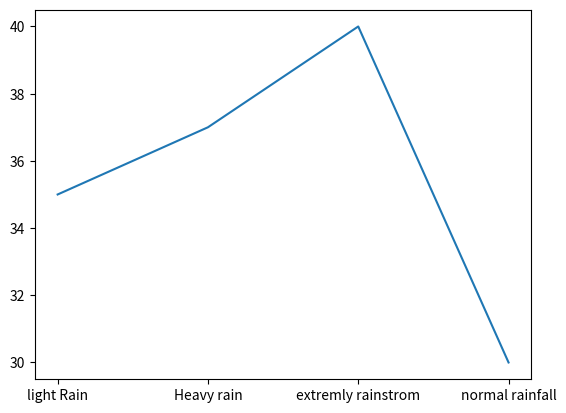

Source code (Python):
import pandas as pd
import matplotlib.pyplot as plot
data={'Month':['jun','july','aug','sep'],
      'AvgTemp':[35,37,40,30],
      'Rainfall':['light Rain','Heavy rain','extremly rainstrom','normal rainfall']}
df=pd.DataFrame(data)
print(df)
plot.plot(df['Rainfall'],df['AvgTemp'],'-')
plot.show()

